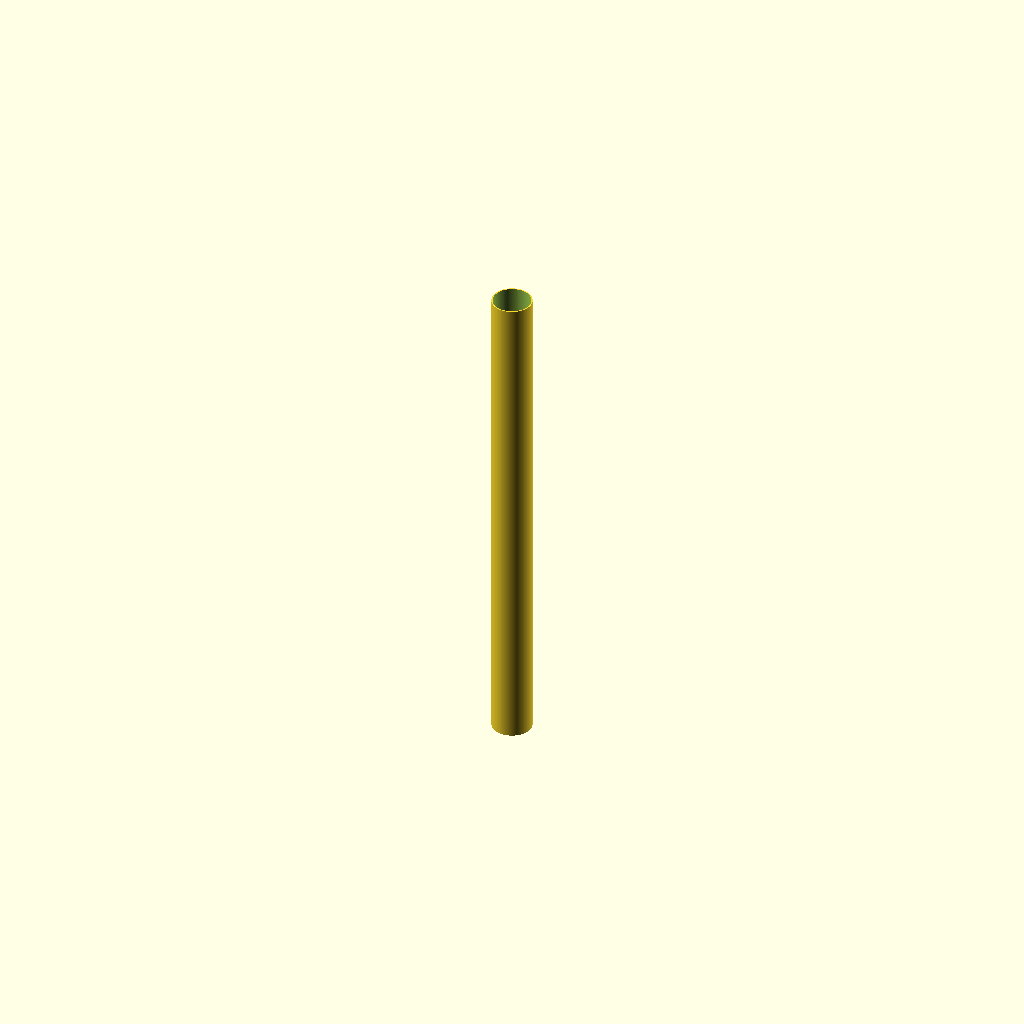
Cell 1: rendered with the file's own defaults.
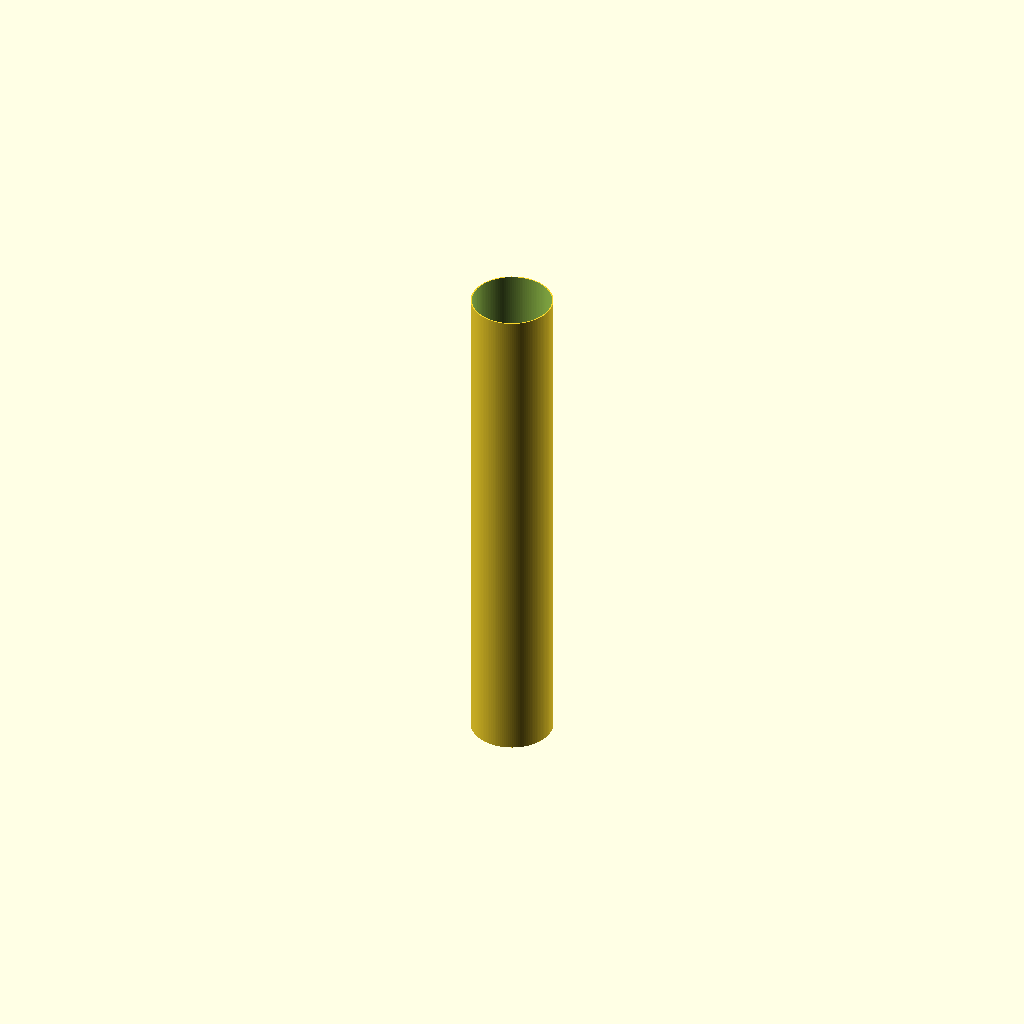
Cell 2: outer_d = 320 (everything else at default).
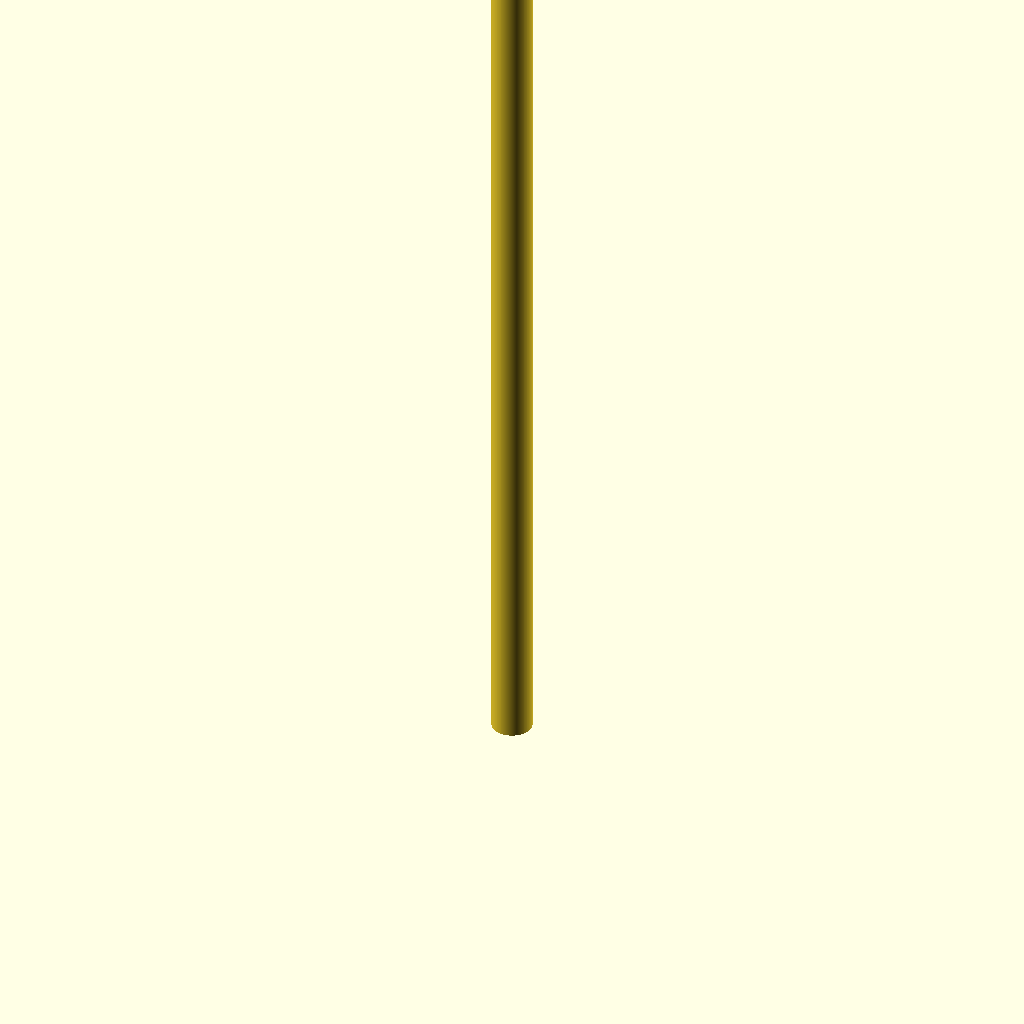
Cell 3: length = 4000 (everything else at default).
One fixed orthographic camera (rotation 55°, 0°, 25°; colour scheme Cornfield) for every cell.
Source of the model, additional_study/matched_effort/results/direct_matched_calls/scad/ht_pipe__HT_160_pipe_2000.scad:
$fn = 128;

// HT pipe parameters (mm)
outer_d = 160;
length  = 2000;

// Typical HT (house drainage) wall thickness for DN160 is ~4.9 mm.
// Adjust if you need a different standard.
wall_th = 4.9;

inner_d = outer_d - 2*wall_th;

module ht_pipe(od, id, L) {
    difference() {
        cylinder(h = L, d = od, center = false);
        translate([0,0,-0.5])
            cylinder(h = L + 1, d = id, center = false);
    }
}

ht_pipe(outer_d, inner_d, length);
Customizer parameters (derived from the source; name, type, default, range or options):
outer_d: number, default 160
length: number, default 2000
wall_th: number, default 4.9
